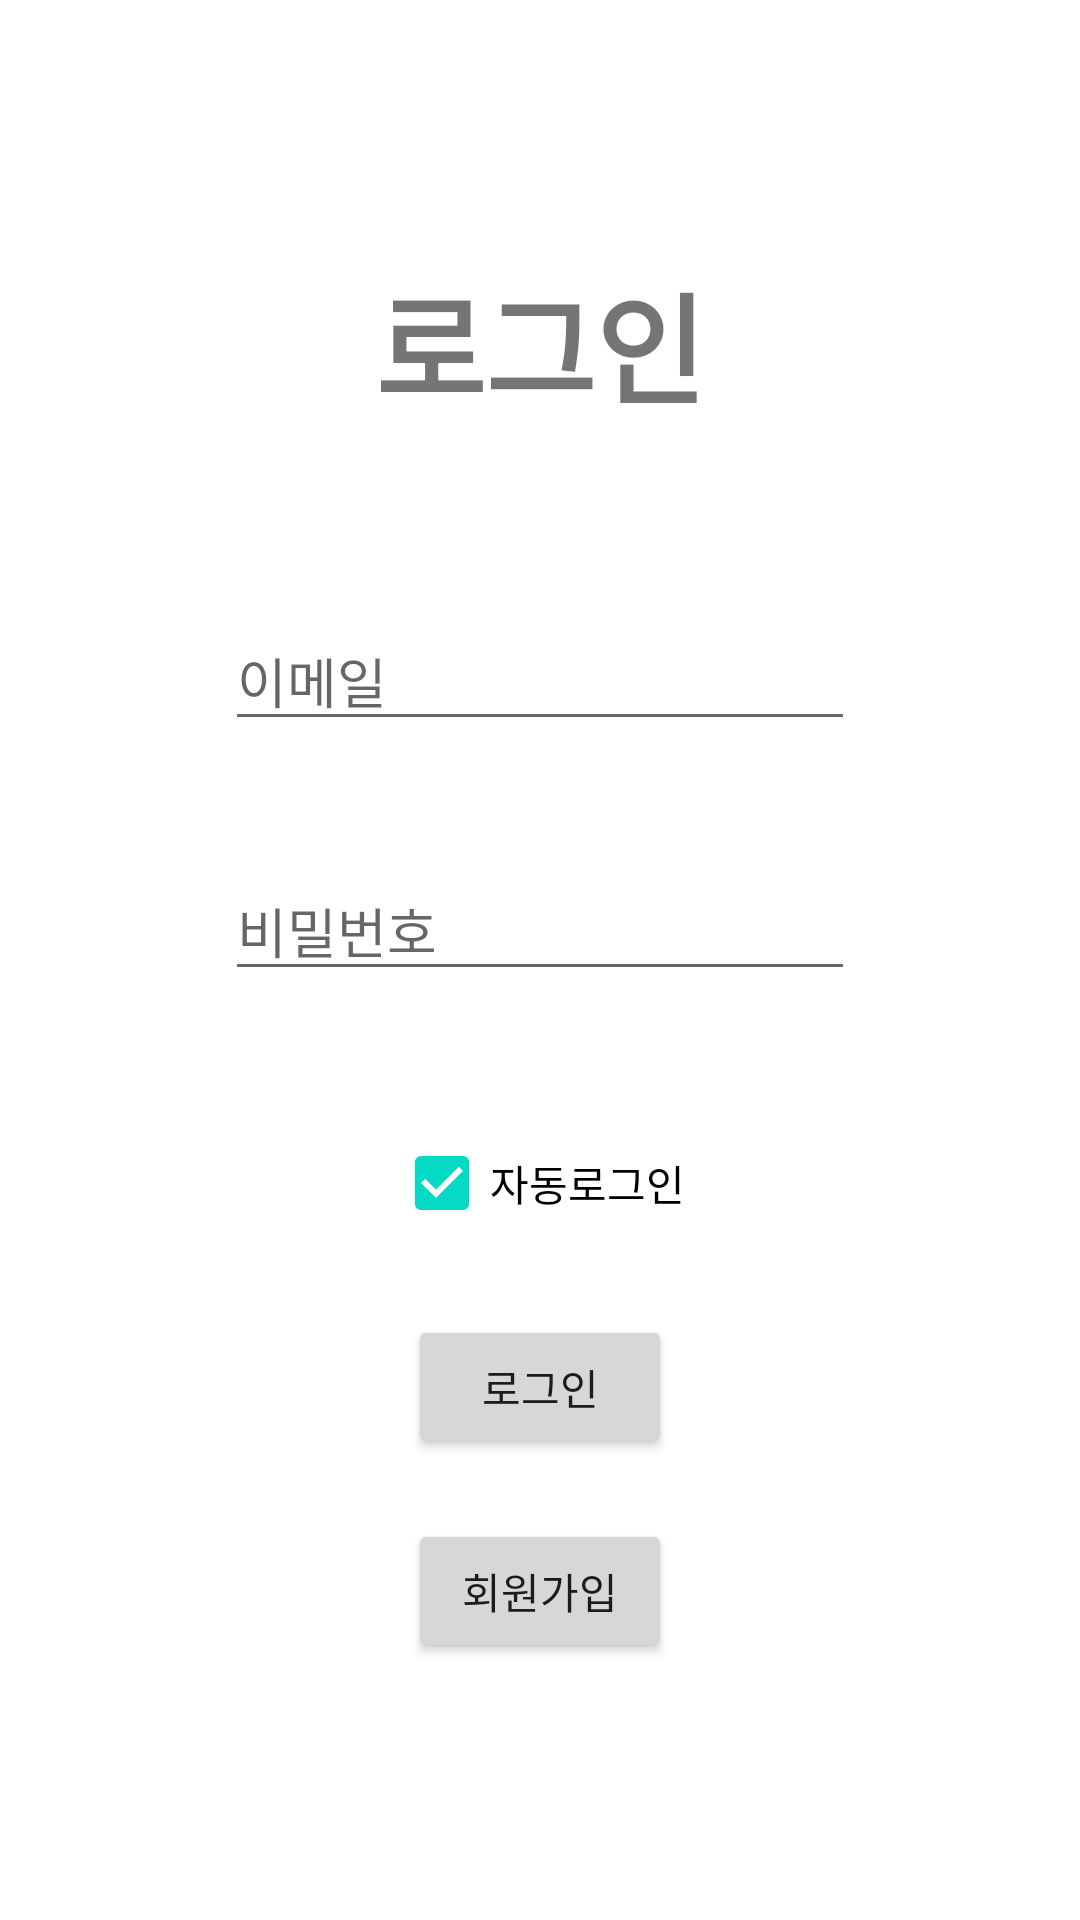

Android layout source for this screen:
<!-- AndroidManifest.xml: application theme Theme.Eagle_Eleven -->
<!-- res/layout/activity_login.xml -->
<?xml version="1.0" encoding="utf-8"?>
<LinearLayout xmlns:android="http://schemas.android.com/apk/res/android"
    xmlns:tools="http://schemas.android.com/tools"
    android:layout_width="match_parent"
    android:layout_height="match_parent"
    android:orientation="vertical"
    android:gravity="center"
    tools:context=".LoginActivity">
    
    <TextView
        android:layout_width="wrap_content"
        android:layout_height="wrap_content"
        android:layout_marginBottom="60dp"
        android:text="로그인"
        android:textSize="40sp"
        android:textStyle="bold"
        />
    <EditText
        android:id="@+id/edtLogin"
        android:layout_width="wrap_content"
        android:layout_height="wrap_content"
        android:layout_marginBottom="40dp"
        android:ems="10"
        android:hint="이메일"
        android:inputType="textEmailAddress"
        />

    <EditText
        android:id="@+id/edtPwd"
        android:layout_width="wrap_content"
        android:layout_height="wrap_content"
        android:layout_marginBottom="40dp"
        android:ems="10"
        android:hint="비밀번호"
        android:inputType="textPassword"
        />

    <CheckBox
        android:id="@+id/autoLogin"
        android:layout_width="wrap_content"
        android:layout_height="wrap_content"
        android:text="자동로그인"
        android:layout_marginBottom="20dp"
        android:checked="true"
        />


    <Button
        android:id="@+id/btnLogin"
        android:layout_width="wrap_content"
        android:layout_height="wrap_content"
        android:text="@string/btnLogin"
        android:layout_marginBottom="10dp"
        />

    <Button
        android:id="@+id/btnRegister"
        android:layout_width="wrap_content"
        android:layout_height="wrap_content"
        android:text="@string/btnRegister"
        android:layout_marginTop="10dp"
        />

</LinearLayout>
<!-- resources referenced by this layout -->
<resources>
  <string name="btnLogin">로그인</string>
  <string name="btnRegister">회원가입</string>
  <style name="Theme.Eagle_Eleven" parent="Theme.MaterialComponents.DayNight.DarkActionBar">
          
          <item name="colorPrimary">@color/green_200</item>
          <item name="colorPrimaryVariant">@color/green_500</item>
          <item name="colorOnPrimary">@color/white</item>
          
          <item name="colorSecondary">@color/teal_200</item>
          <item name="colorSecondaryVariant">@color/teal_700</item>
          <item name="colorOnSecondary">@color/black</item>
          
          <item name="android:statusBarColor" tools:targetApi="l">?attr/colorPrimaryVariant</item>
          
  
          
          <item name="windowNoTitle">true</item>
      </style>
  <color name="green_200">#79A367</color>
  <color name="green_500">#429845</color>
  <color name="white">#FFFFFFFF</color>
  <color name="teal_200">#FF03DAC5</color>
  <color name="teal_700">#FF018786</color>
  <color name="black">#FF000000</color>
</resources>
